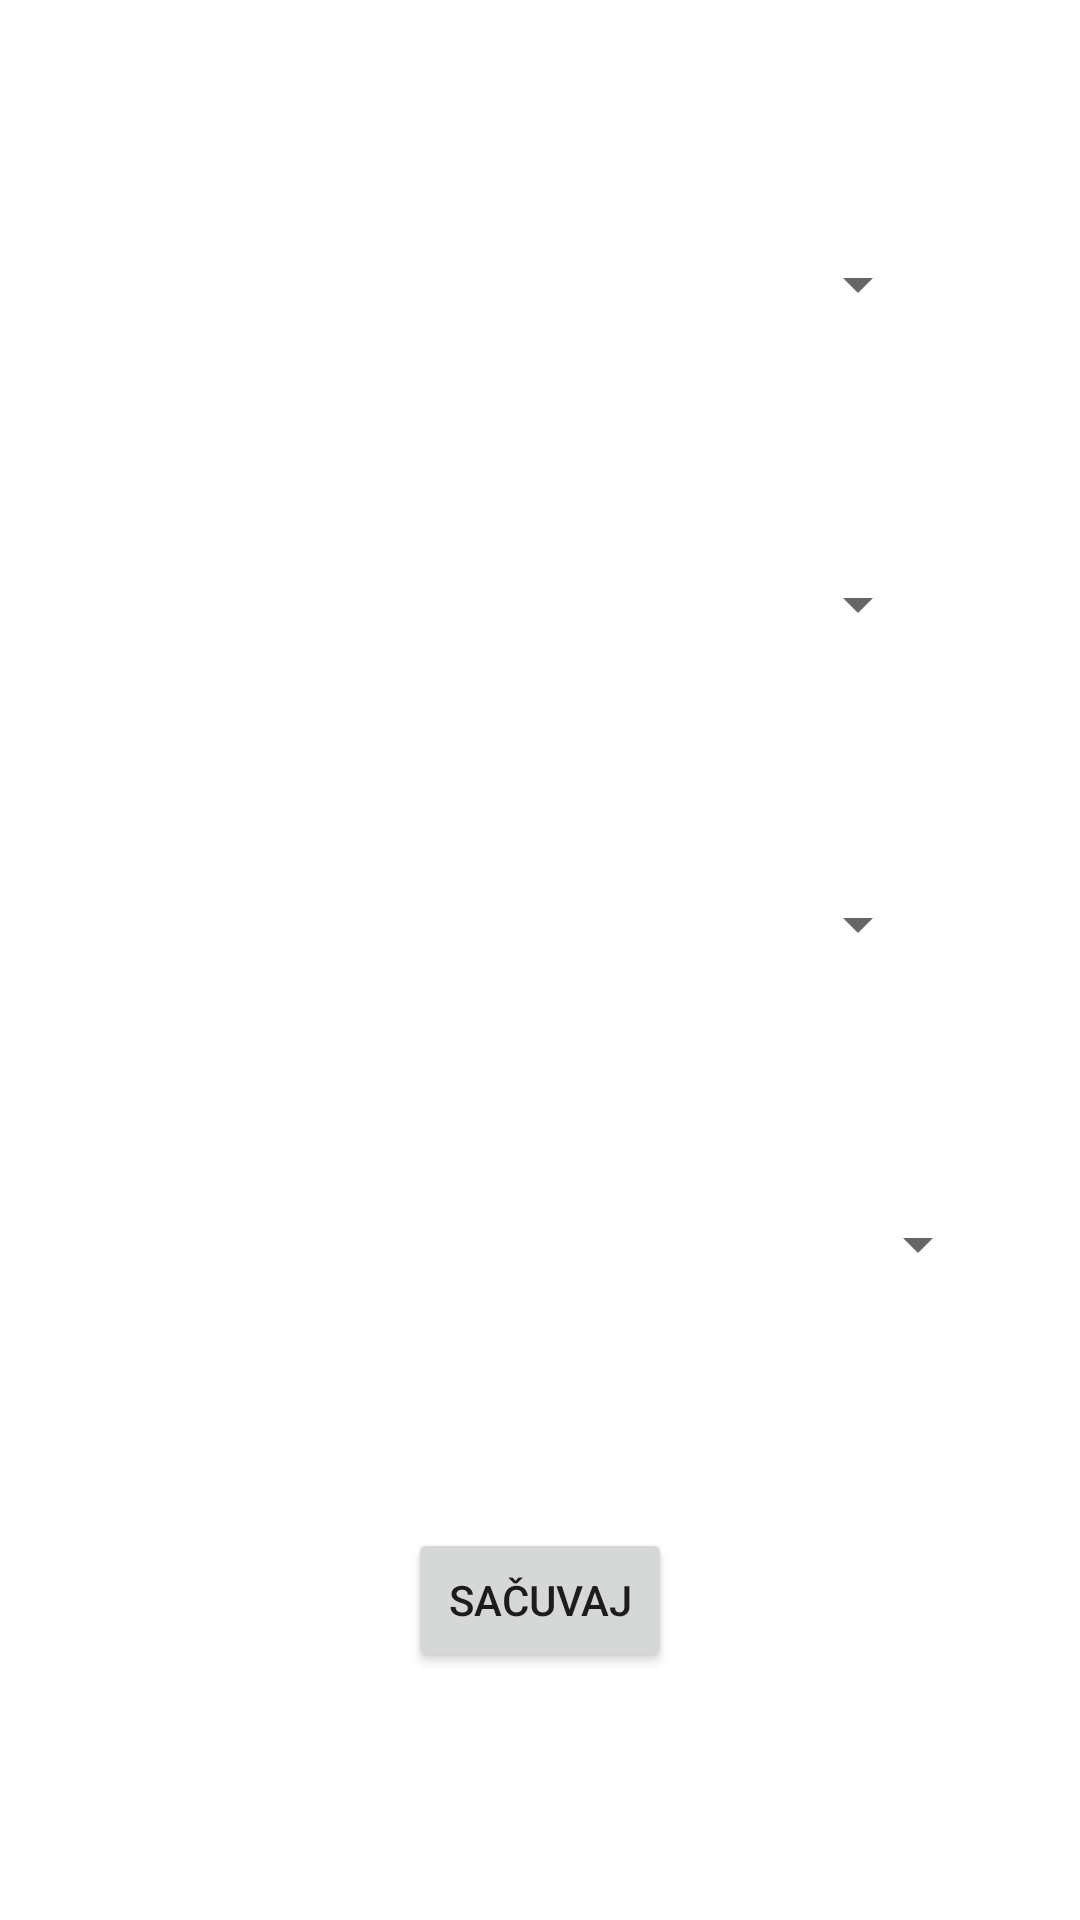

Android layout source for this screen:
<!-- AndroidManifest.xml: application theme Theme.DnevnikSkoleKur_ana -->
<!-- res/layout/fragment_add_answers_to_student.xml -->
<?xml version="1.0" encoding="utf-8"?>
<androidx.constraintlayout.widget.ConstraintLayout xmlns:android="http://schemas.android.com/apk/res/android"
    xmlns:app="http://schemas.android.com/apk/res-auto"
    xmlns:tools="http://schemas.android.com/tools"
    android:layout_width="match_parent"
    android:layout_height="match_parent">


    <Spinner
        android:id="@+id/spJuz"
        android:layout_width="match_parent"
        android:layout_height="wrap_content"
        android:layout_marginLeft="50dp"
        android:layout_marginRight="50dp"
        app:layout_constraintBottom_toTopOf="@+id/spSurah"
        app:layout_constraintEnd_toEndOf="parent"
        app:layout_constraintStart_toStartOf="parent"
        app:layout_constraintTop_toTopOf="parent"
/>

    <Spinner
        android:id="@+id/spSurah"
        android:layout_marginLeft="50dp"
        android:layout_marginRight="50dp"
        android:layout_width="match_parent"
        android:layout_height="wrap_content"
        app:layout_constraintBottom_toTopOf="@id/spAjeh"
        app:layout_constraintTop_toBottomOf="@id/spJuz"
        app:layout_constraintEnd_toEndOf="parent"
        app:layout_constraintStart_toStartOf="parent" />

    <Spinner
        android:id="@+id/spAjeh"
        android:layout_marginLeft="50dp"
        android:layout_marginRight="50dp"
        android:layout_width="match_parent"
        android:layout_height="wrap_content"
        app:layout_constraintBottom_toTopOf="@id/spMark"
        app:layout_constraintEnd_toEndOf="parent"
        app:layout_constraintStart_toStartOf="parent"
        app:layout_constraintTop_toBottomOf="@+id/spSurah"
 />

    <Spinner
        android:id="@+id/spMark"
        android:layout_width="300dp"
        android:layout_height="wrap_content"
        app:layout_constraintBottom_toTopOf="@id/btSaveAnswer"
        app:layout_constraintEnd_toEndOf="parent"
        app:layout_constraintStart_toStartOf="parent"
        app:layout_constraintTop_toBottomOf="@+id/spAjeh"
        />

    <Button
        android:id="@+id/btSaveAnswer"
        android:layout_width="wrap_content"
        android:layout_height="wrap_content"
        android:text="Sačuvaj"
        app:layout_constraintTop_toBottomOf="@id/spMark"
        app:layout_constraintBottom_toBottomOf="parent"
        app:layout_constraintStart_toStartOf="parent"
        app:layout_constraintEnd_toEndOf="parent"/>
</androidx.constraintlayout.widget.ConstraintLayout>
<!-- resources referenced by this layout -->
<resources>
  <style name="Theme.DnevnikSkoleKur_ana" parent="Theme.MaterialComponents.DayNight.DarkActionBar">
          
          <item name="colorPrimary">@color/primaryColor</item>
          <item name="colorPrimaryVariant">@color/primaryDarkColor</item>
          <item name="colorOnPrimary">@color/primaryLightColor</item>
          
          <item name="colorSecondary">@color/teal_200</item>
          <item name="colorSecondaryVariant">@color/teal_700</item>
          <item name="colorOnSecondary">@color/black</item>
          
          <item name="android:statusBarColor" tools:targetApi="l">?attr/colorPrimaryVariant</item>
          
      </style>
  <color name="teal_200">#FF03DAC5</color>
  <color name="teal_700">#FF018786</color>
  <color name="black">#FF000000</color>
</resources>
